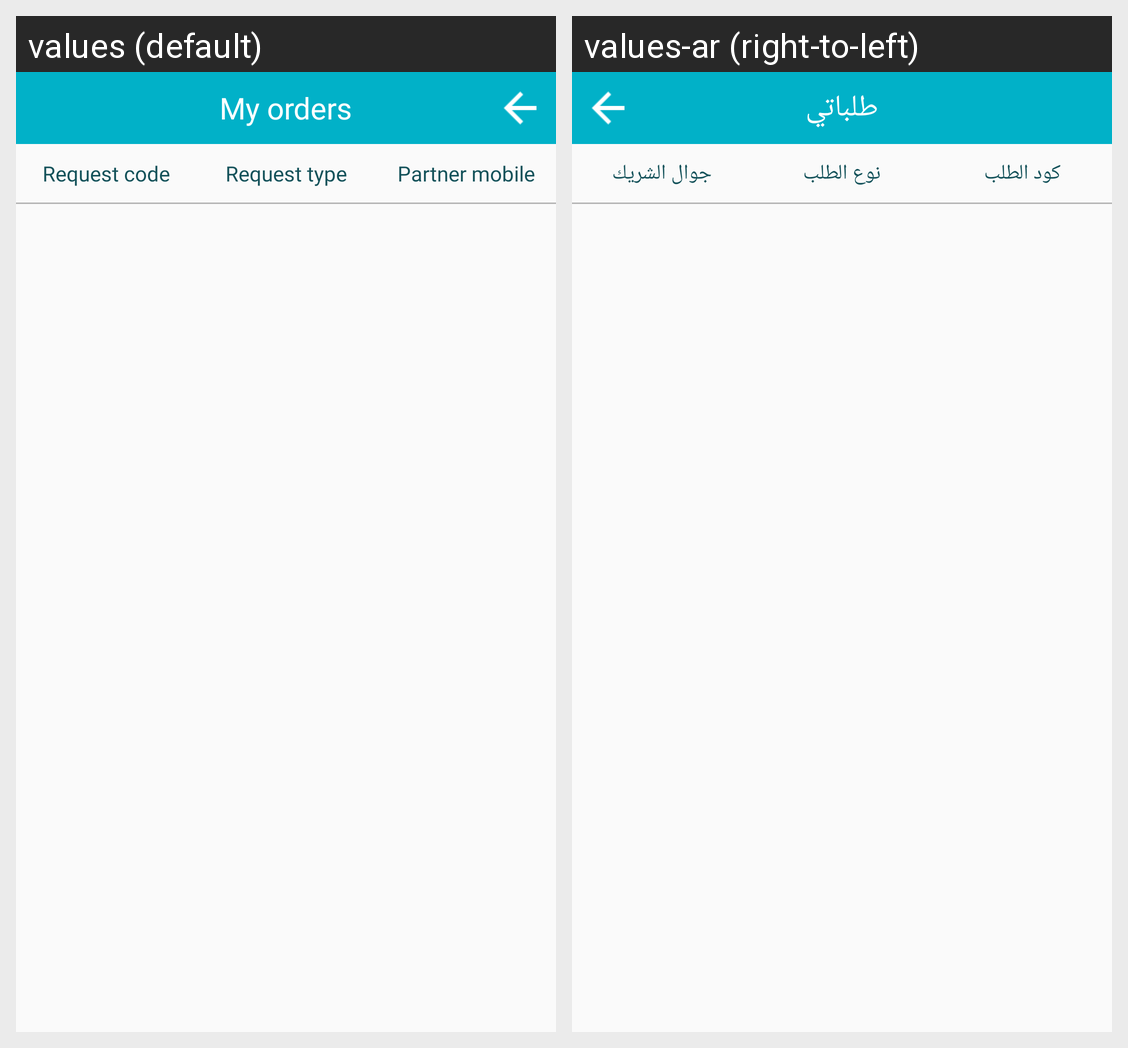

For this localized Android screen grid, give each drawn string resource with its value in every locale shown.
Android screen res/layout/activity_my_orders.xml rendered under 2 locales, left to right: values (default), values-ar (right-to-left). Device: Nexus 5 (rendered at 1080×1920; each locale shown at half size, 540×960, under a caption strip naming it); theme AppTheme.
Strings drawn on this screen, with the default value and each locale's value (text and hints the layout hard-codes, and strings that could not be matched under every locale, appear in the picture but are not listed):

my_orders
  values: My orders
  values-ar: طلباتي

code_request
  values: Request code
  values-ar: كود الطلب

type_request
  values: Request type
  values-ar: نوع الطلب

mobile_partner
  values: Partner mobile
  values-ar: جوال الشريك
